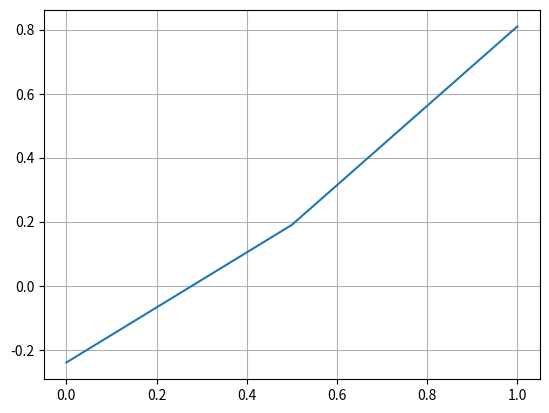

Here is the Python script that generated this plot:
import numpy as np
from matplotlib import pyplot as plt

def func(x: np.ndarray, a0: float, a1: float, a2: float) -> np.ndarray:
    """
    Calculate function values for passed array of arguments
    """
    return a0 - a1 * np.abs(x - (len(x)-1)/2) - a2 * np.cos(2 * np.pi * x / len(x))

def tabulate_np(a: float, b: float, n: int) -> np.ndarray:
    a0, a1, a2 = 0.62, 0.48, 0.38
    x = np.linspace(a, b, n)
    y = func(x, a0, a1, a2)
    return x, y

def test_tabulation(f, a, b, n, axis):
    res = f(a, b, n)

    axis.plot(res[0], res[1])
    axis.grid()

def main():
    a, b, n = 0, 1, 3

    fig, ax = plt.subplots()
    res = test_tabulation(tabulate_np, a, b, n, ax)
    plt.show()

if __name__ == '__main__':
    main()
